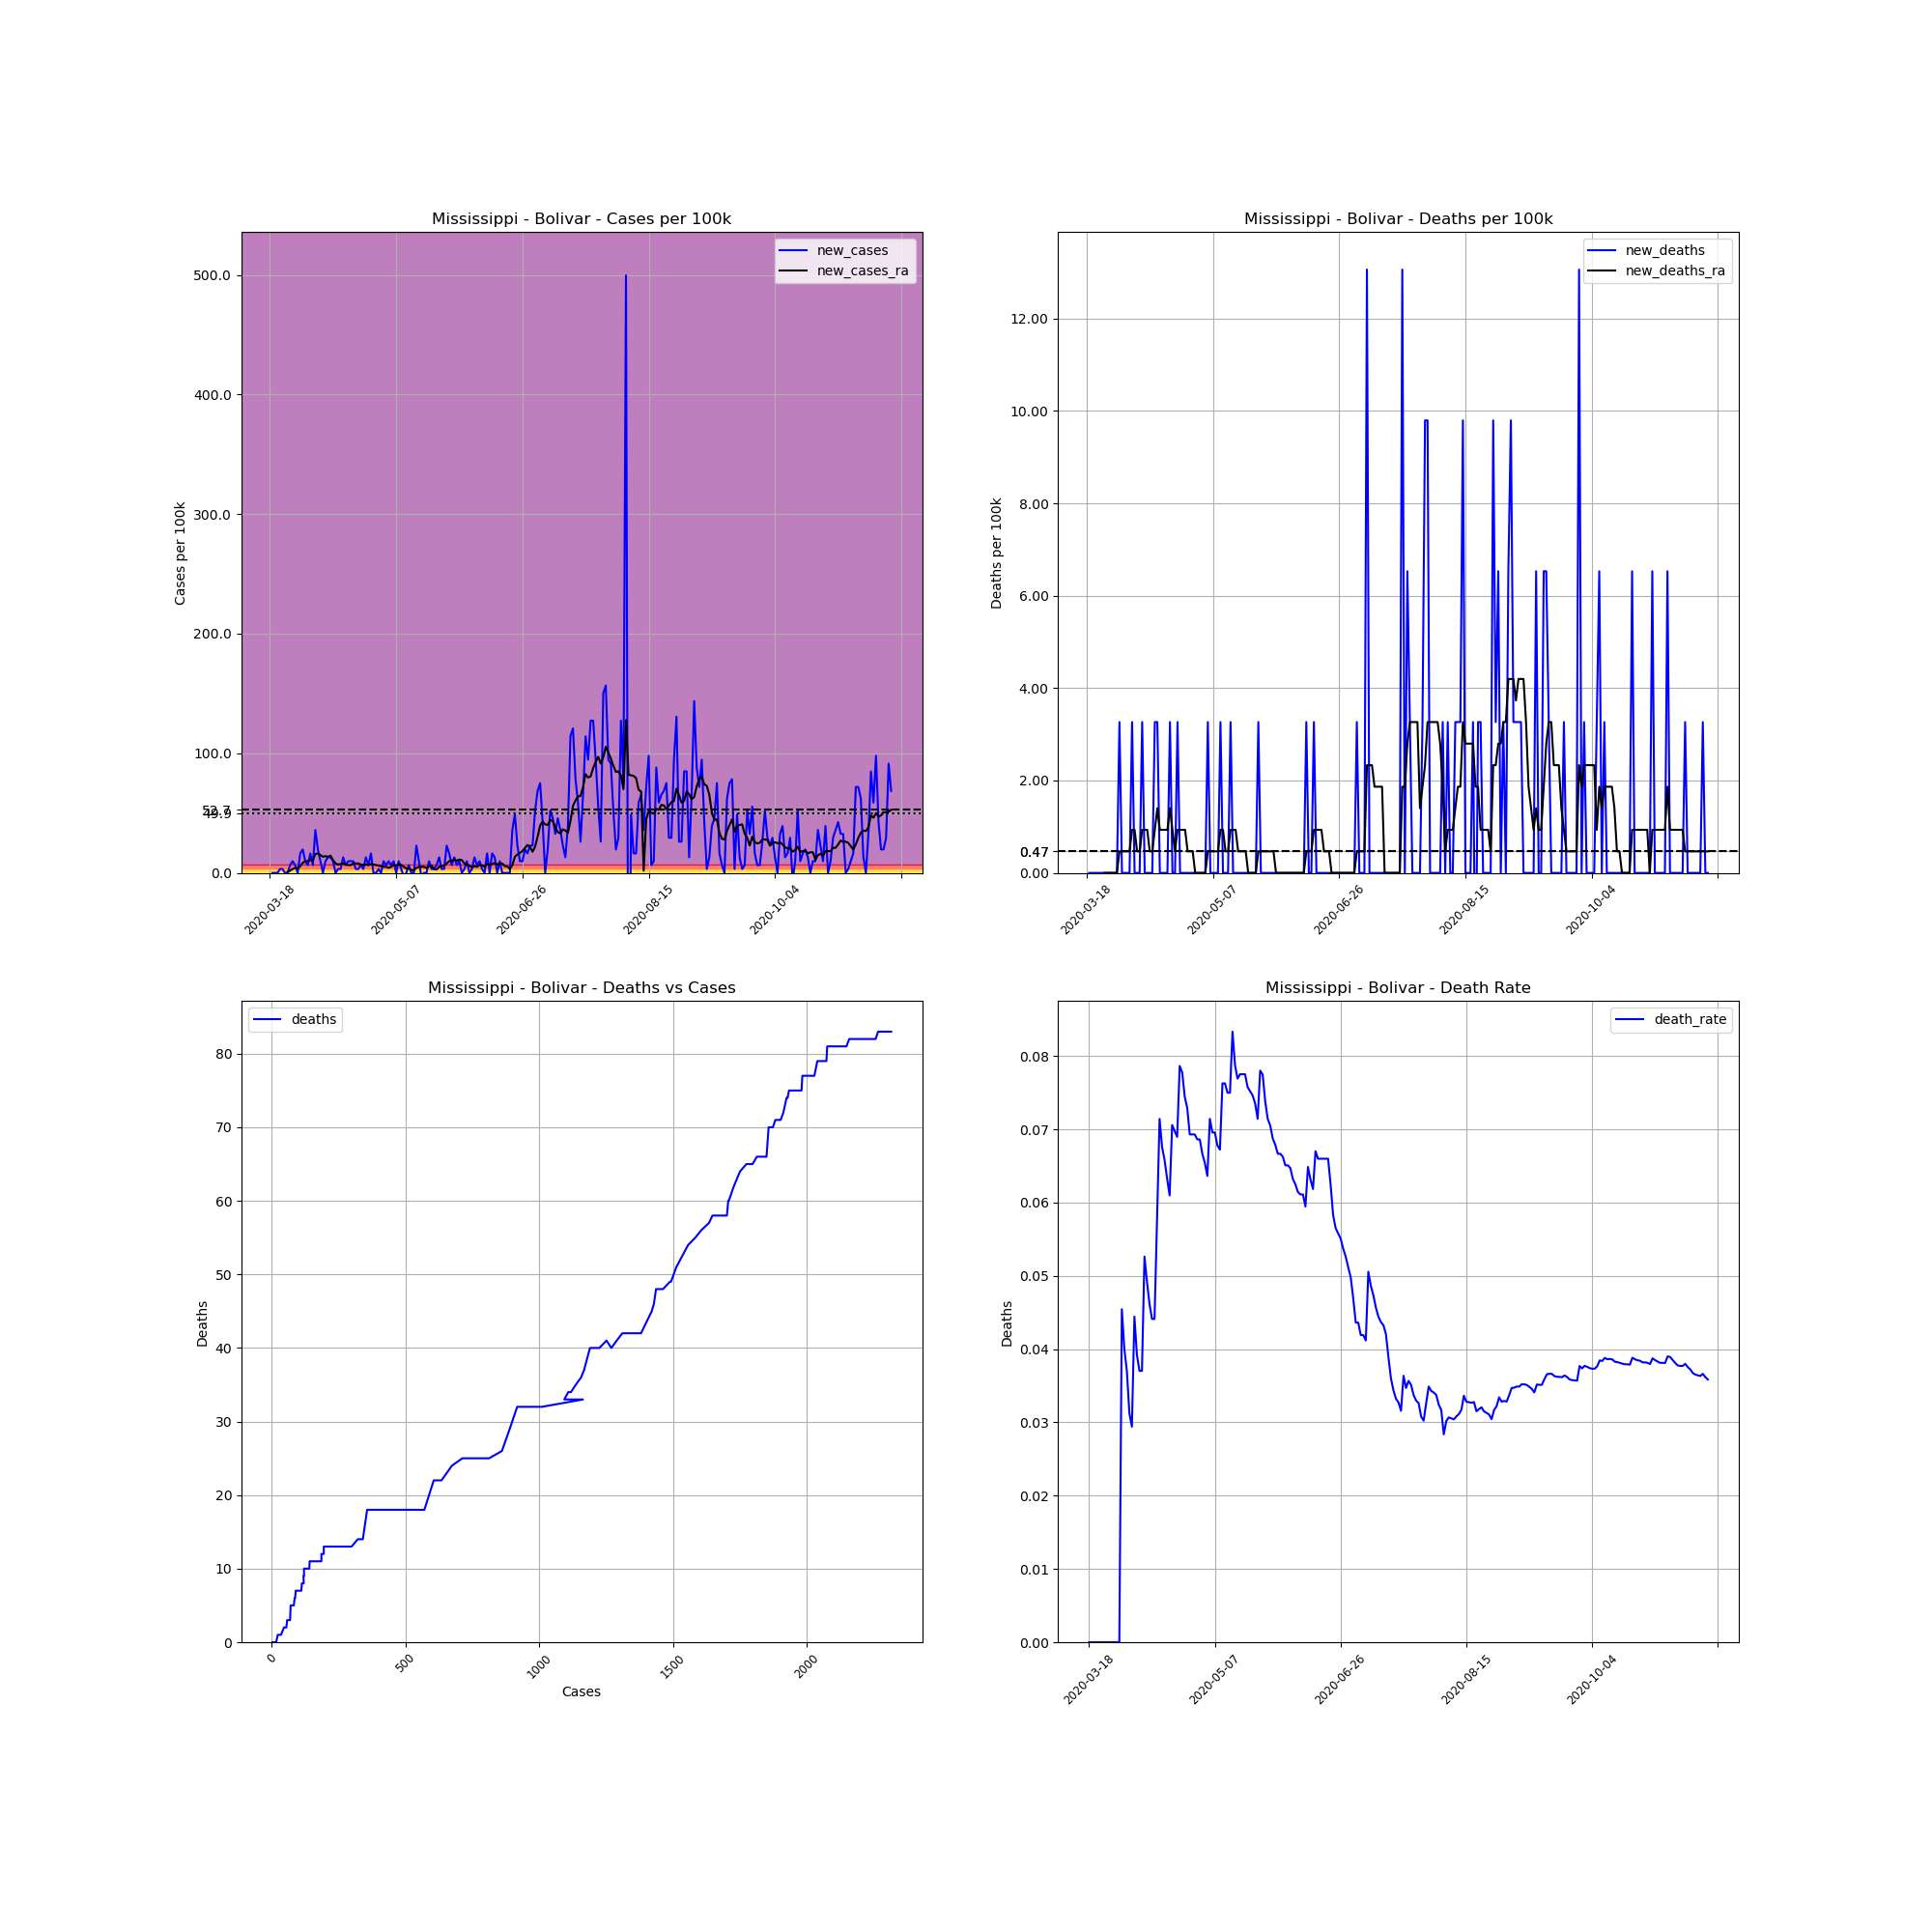

Values plotted in this chart, from the file beside it:
, date, county, state, fips, cases, deaths, COUNTY, STNAME, CTYNAME, POPESTIMATE2019, cases_per_100k, deaths_per_100k, death_rate, new_cases, new_deaths, new_cases_ra, new_deaths_ra
145476, 2020-03-18, Bolivar, Mississippi, 28011, 2, 0, 11, Mississippi, Bolivar, 30628, 6.53, 0.0, 0.0, , , , 
145477, 2020-03-19, Bolivar, Mississippi, 28011, 2, 0, 11, Mississippi, Bolivar, 30628, 6.53, 0.0, 0.0, 0.0, 0.0, , 
145478, 2020-03-20, Bolivar, Mississippi, 28011, 2, 0, 11, Mississippi, Bolivar, 30628, 6.53, 0.0, 0.0, 0.0, 0.0, , 
145479, 2020-03-21, Bolivar, Mississippi, 28011, 2, 0, 11, Mississippi, Bolivar, 30628, 6.53, 0.0, 0.0, 0.0, 0.0, , 
145480, 2020-03-22, Bolivar, Mississippi, 28011, 3, 0, 11, Mississippi, Bolivar, 30628, 9.795, 0.0, 0.0, 3.265, 0.0, , 
145481, 2020-03-23, Bolivar, Mississippi, 28011, 4, 0, 11, Mississippi, Bolivar, 30628, 13.06, 0.0, 0.0, 3.265, 0.0, , 
145482, 2020-03-24, Bolivar, Mississippi, 28011, 4, 0, 11, Mississippi, Bolivar, 30628, 13.06, 0.0, 0.0, 0.0, 0.0, , 
145483, 2020-03-25, Bolivar, Mississippi, 28011, 4, 0, 11, Mississippi, Bolivar, 30628, 13.06, 0.0, 0.0, 0.0, 0.0, 0.9329, 0.0
145484, 2020-03-26, Bolivar, Mississippi, 28011, 6, 0, 11, Mississippi, Bolivar, 30628, 19.59, 0.0, 0.0, 6.53, 0.0, 1.866, 0.0
145485, 2020-03-27, Bolivar, Mississippi, 28011, 9, 0, 11, Mississippi, Bolivar, 30628, 29.38, 0.0, 0.0, 9.795, 0.0, 3.265, 0.0
145486, 2020-03-28, Bolivar, Mississippi, 28011, 11, 0, 11, Mississippi, Bolivar, 30628, 35.91, 0.0, 0.0, 6.53, 0.0, 4.198, 0.0
145487, 2020-03-29, Bolivar, Mississippi, 28011, 11, 0, 11, Mississippi, Bolivar, 30628, 35.91, 0.0, 0.0, 0.0, 0.0, 3.731, 0.0
145488, 2020-03-30, Bolivar, Mississippi, 28011, 16, 0, 11, Mississippi, Bolivar, 30628, 52.24, 0.0, 0.0, 16.32, 0.0, 5.597, 0.0
145489, 2020-03-31, Bolivar, Mississippi, 28011, 22, 1, 11, Mississippi, Bolivar, 30628, 71.83, 3.265, 0.04545, 19.59, 3.265, 8.396, 0.4664
145490, 2020-04-01, Bolivar, Mississippi, 28011, 25, 1, 11, Mississippi, Bolivar, 30628, 81.62, 3.265, 0.04, 9.795, 0.0, 9.795, 0.4664
145491, 2020-04-02, Bolivar, Mississippi, 28011, 27, 1, 11, Mississippi, Bolivar, 30628, 88.15, 3.265, 0.03704, 6.53, 0.0, 9.795, 0.4664
145492, 2020-04-03, Bolivar, Mississippi, 28011, 32, 1, 11, Mississippi, Bolivar, 30628, 104.5, 3.265, 0.03125, 16.32, 0.0, 10.73, 0.4664
145493, 2020-04-04, Bolivar, Mississippi, 28011, 34, 1, 11, Mississippi, Bolivar, 30628, 111, 3.265, 0.02941, 6.53, 0.0, 10.73, 0.4664
145494, 2020-04-05, Bolivar, Mississippi, 28011, 45, 2, 11, Mississippi, Bolivar, 30628, 146.9, 6.53, 0.04444, 35.91, 3.265, 15.86, 0.9329
145495, 2020-04-06, Bolivar, Mississippi, 28011, 51, 2, 11, Mississippi, Bolivar, 30628, 166.5, 6.53, 0.03922, 19.59, 0.0, 16.32, 0.9329
145496, 2020-04-07, Bolivar, Mississippi, 28011, 54, 2, 11, Mississippi, Bolivar, 30628, 176.3, 6.53, 0.03704, 9.795, 0.0, 14.93, 0.4664
145497, 2020-04-08, Bolivar, Mississippi, 28011, 54, 2, 11, Mississippi, Bolivar, 30628, 176.3, 6.53, 0.03704, 0.0, 0.0, 13.53, 0.4664
145498, 2020-04-09, Bolivar, Mississippi, 28011, 57, 3, 11, Mississippi, Bolivar, 30628, 186.1, 9.795, 0.05263, 9.795, 3.265, 13.99, 0.9329
145499, 2020-04-10, Bolivar, Mississippi, 28011, 61, 3, 11, Mississippi, Bolivar, 30628, 199.2, 9.795, 0.04918, 13.06, 0.0, 13.53, 0.9329
145500, 2020-04-11, Bolivar, Mississippi, 28011, 65, 3, 11, Mississippi, Bolivar, 30628, 212.2, 9.795, 0.04615, 13.06, 0.0, 14.46, 0.9329
145501, 2020-04-12, Bolivar, Mississippi, 28011, 68, 3, 11, Mississippi, Bolivar, 30628, 222, 9.795, 0.04412, 9.795, 0.0, 10.73, 0.4664
145502, 2020-04-13, Bolivar, Mississippi, 28011, 68, 3, 11, Mississippi, Bolivar, 30628, 222, 9.795, 0.04412, 0.0, 0.0, 7.929, 0.4664
145503, 2020-04-14, Bolivar, Mississippi, 28011, 69, 4, 11, Mississippi, Bolivar, 30628, 225.3, 13.06, 0.05797, 3.265, 3.265, 6.996, 0.9329
145504, 2020-04-15, Bolivar, Mississippi, 28011, 70, 5, 11, Mississippi, Bolivar, 30628, 228.5, 16.32, 0.07143, 3.265, 3.265, 7.463, 1.399
145505, 2020-04-16, Bolivar, Mississippi, 28011, 74, 5, 11, Mississippi, Bolivar, 30628, 241.6, 16.32, 0.06757, 13.06, 0.0, 7.929, 0.9329
145506, 2020-04-17, Bolivar, Mississippi, 28011, 76, 5, 11, Mississippi, Bolivar, 30628, 248.1, 16.32, 0.06579, 6.53, 0.0, 6.996, 0.9329
145507, 2020-04-18, Bolivar, Mississippi, 28011, 79, 5, 11, Mississippi, Bolivar, 30628, 257.9, 16.32, 0.06329, 9.795, 0.0, 6.53, 0.9329
145508, 2020-04-19, Bolivar, Mississippi, 28011, 82, 5, 11, Mississippi, Bolivar, 30628, 267.7, 16.32, 0.06098, 9.795, 0.0, 6.53, 0.9329
145509, 2020-04-20, Bolivar, Mississippi, 28011, 85, 6, 11, Mississippi, Bolivar, 30628, 277.5, 19.59, 0.07059, 9.795, 3.265, 7.929, 1.399
145510, 2020-04-21, Bolivar, Mississippi, 28011, 86, 6, 11, Mississippi, Bolivar, 30628, 280.8, 19.59, 0.06977, 3.265, 0.0, 7.929, 0.9329
145511, 2020-04-22, Bolivar, Mississippi, 28011, 87, 6, 11, Mississippi, Bolivar, 30628, 284.1, 19.59, 0.06897, 3.265, 0.0, 7.929, 0.4664
145512, 2020-04-23, Bolivar, Mississippi, 28011, 89, 7, 11, Mississippi, Bolivar, 30628, 290.6, 22.85, 0.07865, 6.53, 3.265, 6.996, 0.9329
145513, 2020-04-24, Bolivar, Mississippi, 28011, 90, 7, 11, Mississippi, Bolivar, 30628, 293.8, 22.85, 0.07778, 3.265, 0.0, 6.53, 0.9329
145514, 2020-04-25, Bolivar, Mississippi, 28011, 94, 7, 11, Mississippi, Bolivar, 30628, 306.9, 22.85, 0.07447, 13.06, 0.0, 6.996, 0.9329
145515, 2020-04-26, Bolivar, Mississippi, 28011, 96, 7, 11, Mississippi, Bolivar, 30628, 313.4, 22.85, 0.07292, 6.53, 0.0, 6.53, 0.9329
145516, 2020-04-27, Bolivar, Mississippi, 28011, 101, 7, 11, Mississippi, Bolivar, 30628, 329.8, 22.85, 0.06931, 16.32, 0.0, 7.463, 0.4664
145517, 2020-04-28, Bolivar, Mississippi, 28011, 101, 7, 11, Mississippi, Bolivar, 30628, 329.8, 22.85, 0.06931, 0.0, 0.0, 6.996, 0.4664
145518, 2020-04-29, Bolivar, Mississippi, 28011, 101, 7, 11, Mississippi, Bolivar, 30628, 329.8, 22.85, 0.06931, 0.0, 0.0, 6.53, 0.4664
145519, 2020-04-30, Bolivar, Mississippi, 28011, 102, 7, 11, Mississippi, Bolivar, 30628, 333, 22.85, 0.06863, 3.265, 0.0, 6.064, 0.0
145520, 2020-05-01, Bolivar, Mississippi, 28011, 102, 7, 11, Mississippi, Bolivar, 30628, 333, 22.85, 0.06863, 0.0, 0.0, 5.597, 0.0
145521, 2020-05-02, Bolivar, Mississippi, 28011, 105, 7, 11, Mississippi, Bolivar, 30628, 342.8, 22.85, 0.06667, 9.795, 0.0, 5.131, 0.0
145522, 2020-05-03, Bolivar, Mississippi, 28011, 107, 7, 11, Mississippi, Bolivar, 30628, 349.4, 22.85, 0.06542, 6.53, 0.0, 5.131, 0.0
145523, 2020-05-04, Bolivar, Mississippi, 28011, 110, 7, 11, Mississippi, Bolivar, 30628, 359.1, 22.85, 0.06364, 9.795, 0.0, 4.198, 0.0
145524, 2020-05-05, Bolivar, Mississippi, 28011, 112, 8, 11, Mississippi, Bolivar, 30628, 365.7, 26.12, 0.07143, 6.53, 3.265, 5.131, 0.4664
145525, 2020-05-06, Bolivar, Mississippi, 28011, 115, 8, 11, Mississippi, Bolivar, 30628, 375.5, 26.12, 0.06957, 9.795, 0.0, 6.53, 0.4664
145526, 2020-05-07, Bolivar, Mississippi, 28011, 115, 8, 11, Mississippi, Bolivar, 30628, 375.5, 26.12, 0.06957, 0.0, 0.0, 6.064, 0.4664
145527, 2020-05-08, Bolivar, Mississippi, 28011, 118, 8, 11, Mississippi, Bolivar, 30628, 385.3, 26.12, 0.0678, 9.795, 0.0, 7.463, 0.4664
145528, 2020-05-09, Bolivar, Mississippi, 28011, 119, 8, 11, Mississippi, Bolivar, 30628, 388.5, 26.12, 0.06723, 3.265, 0.0, 6.53, 0.4664
145529, 2020-05-10, Bolivar, Mississippi, 28011, 118, 9, 11, Mississippi, Bolivar, 30628, 385.3, 29.38, 0.07627, -3.265, 3.265, 5.131, 0.9329
145530, 2020-05-11, Bolivar, Mississippi, 28011, 118, 9, 11, Mississippi, Bolivar, 30628, 385.3, 29.38, 0.07627, 0.0, 0.0, 3.731, 0.9329
145531, 2020-05-12, Bolivar, Mississippi, 28011, 120, 9, 11, Mississippi, Bolivar, 30628, 391.8, 29.38, 0.075, 6.53, 0.0, 3.731, 0.4664
145532, 2020-05-13, Bolivar, Mississippi, 28011, 120, 9, 11, Mississippi, Bolivar, 30628, 391.8, 29.38, 0.075, 0.0, 0.0, 2.332, 0.4664
145533, 2020-05-14, Bolivar, Mississippi, 28011, 120, 10, 11, Mississippi, Bolivar, 30628, 391.8, 32.65, 0.08333, 0.0, 3.265, 2.332, 0.9329
145534, 2020-05-15, Bolivar, Mississippi, 28011, 127, 10, 11, Mississippi, Bolivar, 30628, 414.7, 32.65, 0.07874, 22.85, 0.0, 4.198, 0.9329
145535, 2020-05-16, Bolivar, Mississippi, 28011, 130, 10, 11, Mississippi, Bolivar, 30628, 424.4, 32.65, 0.07692, 9.795, 0.0, 5.131, 0.9329
... 187 more rows
